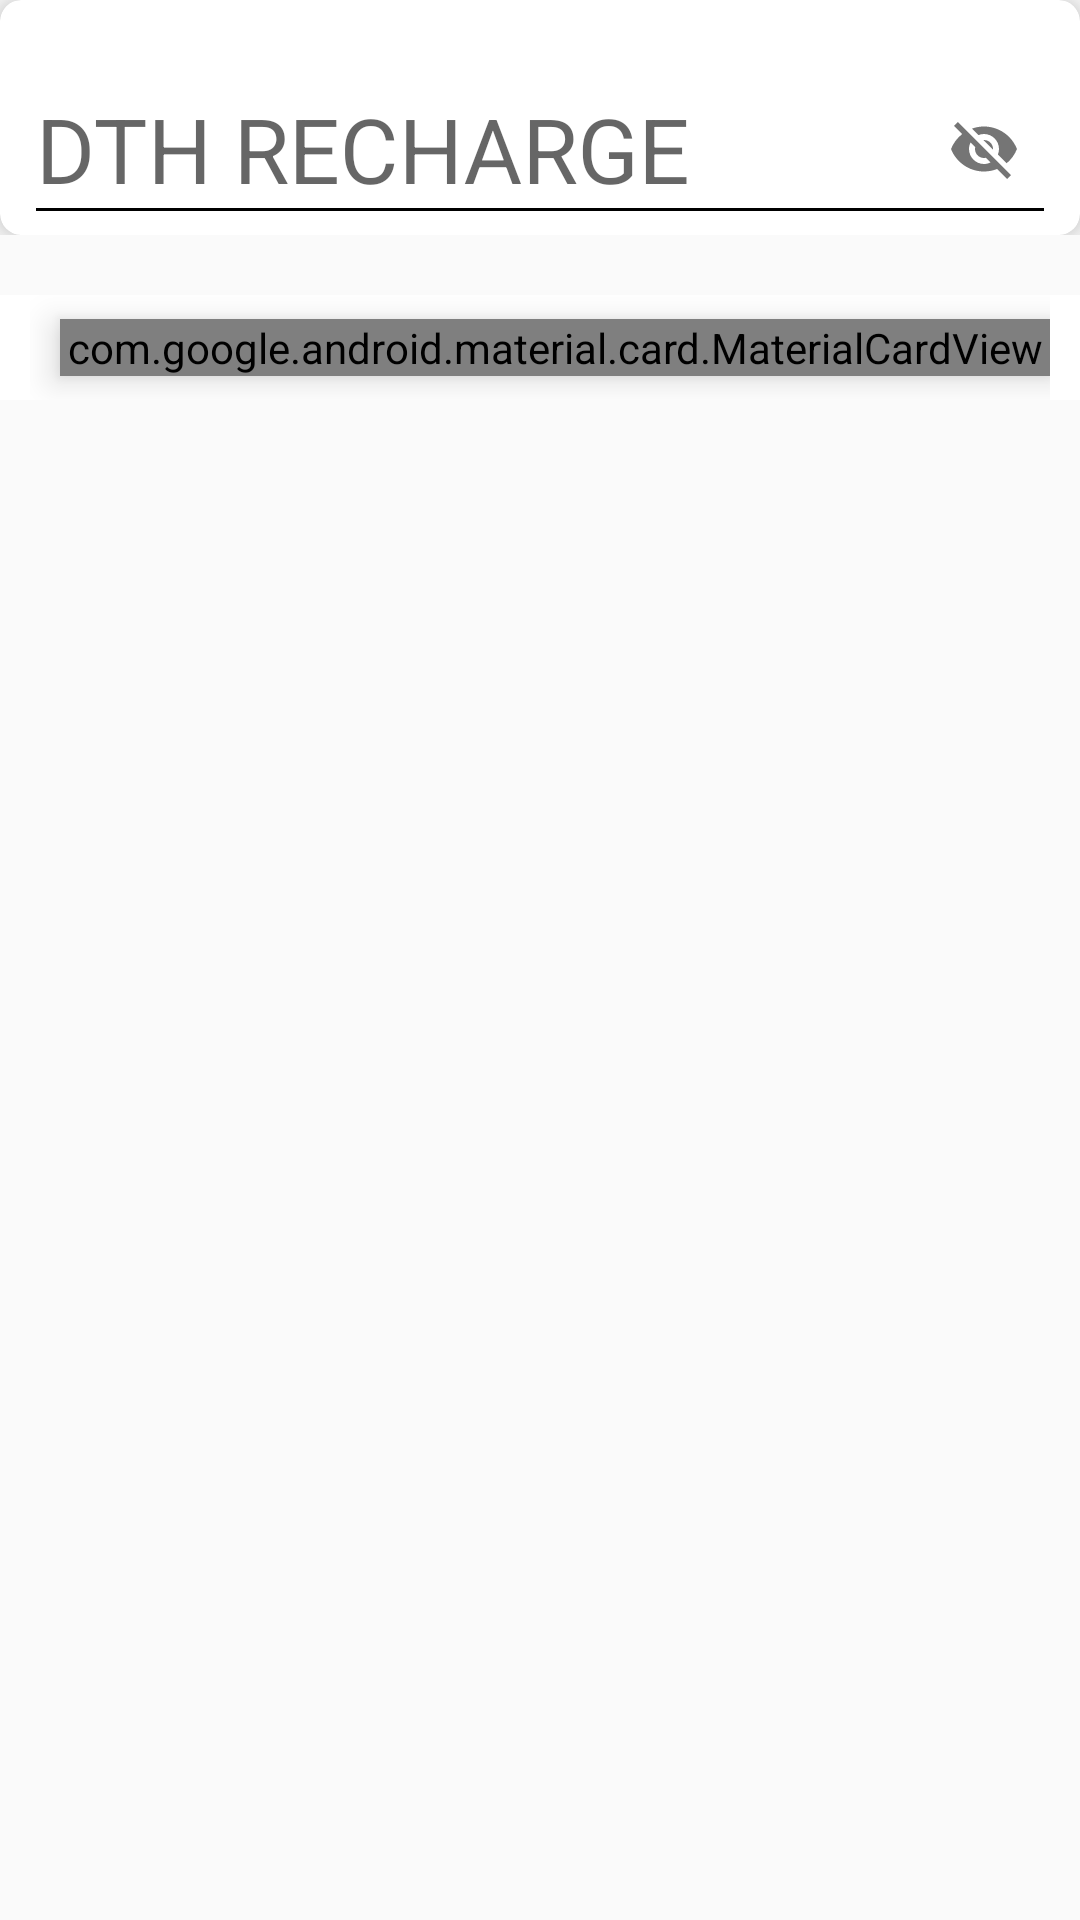

Write the Android layout XML for this screen, with the resource values it uses.
<!-- AndroidManifest.xml: application theme AppTheme -->
<!-- res/layout/activity_d_t_h.xml -->
<?xml version="1.0" encoding="utf-8"?>
<RelativeLayout xmlns:android="http://schemas.android.com/apk/res/android"
    xmlns:app="http://schemas.android.com/apk/res-auto"
    xmlns:tools="http://schemas.android.com/tools"
    android:layout_width="match_parent"
    android:layout_height="match_parent"
    tools:context=".DTH">
    <LinearLayout
        android:layout_width="match_parent"
        android:layout_height="match_parent"
        android:orientation="vertical">
        <LinearLayout
            android:layout_width="match_parent"
            android:layout_height="wrap_content"
            android:orientation="vertical">
            <androidx.cardview.widget.CardView
                android:layout_width="match_parent"
                android:layout_height="wrap_content"
                app:cardElevation="7dp"
                app:cardCornerRadius="7dp">
                <LinearLayout
                    android:layout_width="match_parent"
                    android:layout_height="wrap_content"
                    android:orientation="vertical">
                    <LinearLayout
                        android:layout_width="match_parent"
                        android:layout_height="wrap_content"
                        android:layout_marginLeft="8dp"
                        android:layout_marginRight="8dp"
                        android:orientation="horizontal">
                        <com.google.android.material.textfield.TextInputLayout
                            android:id="@+id/textInputDTHid"
                            android:layout_weight="1"
                            android:layout_width="0dp"
                            android:layout_height="wrap_content"
                            app:passwordToggleEnabled="true"

                            android:layout_marginTop="10dp">
                            <EditText
                                android:id="@+id/et_mobilenum"
                                style="@style/modifiedEditText"
                                android:hint="@string/dth_hint"
                                android:maxLines="1"
                                android:textSize="30dp"
                                android:imeOptions="actionUnspecified"
                                android:inputType="number"/>
                        </com.google.android.material.textfield.TextInputLayout>
                        <ImageView
                            android:id="@+id/img_dth_list"
                            android:layout_width="wrap_content"
                            android:layout_height="wrap_content"
                            android:src="@drawable/ic_contact"
                            android:visibility="gone"
                            android:layout_gravity="bottom"
                            android:layout_marginBottom="20dp"/>
                    </LinearLayout>
                    <Button
                        android:id="@+id/btn_dthrecharge1"
                        android:background="@drawable/button"
                        android:textColor="#FFF"
                        android:visibility="gone"
                        android:layout_marginTop="5dp"
                        android:paddingLeft="10sp"
                        android:paddingRight="10sp"
                        android:layout_width="130dp"
                        android:layout_height="35dp"
                        android:layout_gravity="center_horizontal"
                        android:text="Recharge"
                        android:drawableRight="@drawable/ic_next"
                        android:layout_marginBottom="20dp"
                        />

                </LinearLayout>
            </androidx.cardview.widget.CardView>


        </LinearLayout>
        <LinearLayout
            android:layout_width="match_parent"
            android:layout_height="wrap_content"
            android:background="#FFF"
            android:layout_marginTop="20dp"
            android:paddingLeft="10dp"
            android:paddingEnd="10dp"
            android:orientation="vertical">

            <com.google.android.material.card.MaterialCardView
                android:id="@+id/card_travells_hotels_and_other"
                android:layout_width="match_parent"
                android:layout_height="wrap_content"
                android:elevation="7dp"
                android:layout_marginBottom="8dp"
                android:layout_marginStart="10dp"
                android:layout_marginTop="8dp"
                android:textSize="20dp"
                android:text="@string/txt_recent"
                android:textColor="#000"
                android:textStyle="italic|bold"
                android:layout_marginLeft="10dp" />

            <androidx.cardview.widget.CardView
                android:layout_width="match_parent"
                android:layout_height="wrap_content"
                app:cardElevation="7dp"
                app:cardCornerRadius="7dp">

                <androidx.recyclerview.widget.RecyclerView
                    android:layout_width="match_parent"
                    android:layout_height="wrap_content"
                    android:id="@+id/recentDthRecharge"/>
            </androidx.cardview.widget.CardView>
        </LinearLayout>

    </LinearLayout>



</RelativeLayout>
<!-- resources referenced by this layout -->
<resources>
  <!-- drawable button (drawable) -->
  <?xml version="1.0" encoding="utf-8"?>
  <shape xmlns:android="http://schemas.android.com/apk/res/android">
      <gradient android:angle="45"
          android:startColor="#44B2E6"
          android:endColor="@color/colorPrimaryDark"></gradient>
  
      <corners android:radius="45dp" />
      <padding  android:bottom="6dp"
          android:left="6dp"
          android:top="6dp"
          android:right="6dp"></padding>
  
  </shape>
  <!-- drawable ic_contact (drawable) -->
  <vector android:height="24dp" android:viewportHeight="512"
      android:viewportWidth="512" android:width="24dp" xmlns:android="http://schemas.android.com/apk/res/android">
      <path android:fillColor="#FF00EFD1" android:pathData="M497,482h-96.4h-24.1C318.327,482 271,434.673 271,376.5c0,-58.173 47.327,-105.5 105.5,-105.5c58.173,0 105.5,47.327 105.5,105.5c0,13.877 -11.289,25.166 -25.166,25.166s-25.166,-11.289 -25.166,-25.166c0,-30.419 -24.748,-55.167 -55.168,-55.167c-30.419,0 -55.166,24.748 -55.166,55.167s24.747,55.166 55.166,55.166c15.822,0 30.099,-6.704 40.168,-17.409c10.068,10.705 24.345,17.409 40.166,17.409c30.419,0 55.166,-24.747 55.166,-55.166c0,-74.715 -60.785,-135.5 -135.5,-135.5c-11.794,0 -23.239,1.519 -34.155,4.363C358.2,220.577 367.4,191.143 367.4,159.6C367.4,71.596 295.805,0 207.801,0s-159.6,71.596 -159.6,159.6c0,62.141 35.7,116.094 87.665,142.442C56.631,331.371 0,407.693 0,497c0,8.284 6.716,15 15,15h361.5h24.1H497c8.284,0 15,-6.716 15,-15S505.284,482 497,482zM376.5,401.666c-13.877,0 -25.166,-11.289 -25.166,-25.166c0,-13.877 11.289,-25.167 25.166,-25.167c13.878,0 25.168,11.29 25.168,25.167C401.668,390.377 390.378,401.666 376.5,401.666zM78.201,159.6c0,-71.462 58.138,-129.6 129.6,-129.6s129.6,58.138 129.6,129.6s-58.138,129.6 -129.6,129.6S78.201,231.061 78.201,159.6zM30.627,482c7.64,-91.049 84.185,-162.801 177.174,-162.801c14.805,0 29.39,1.812 43.549,5.379c-6.662,16 -10.35,33.537 -10.35,51.922c0,42.588 19.755,80.642 50.576,105.5H30.627z"/>
  </vector>
  <string name="dth_hint">DTH RECHARGE</string>
  <string name="txt_recent">Recent</string>
  <style name="modifiedEditText" parent="parent">
          <item name="android:textSize">25dp</item>
          <item name="android:backgroundTint" tools:targetApi="lollipop">#000</item>
      </style>
  <style name="AppTheme" parent="Theme.AppCompat.Light.NoActionBar">
          
          <item name="colorPrimary">@color/colorPrimary</item>
          <item name="colorPrimaryDark">@color/colorPrimaryDark</item>
          <item name="colorAccent">@color/colorAccent</item>
      </style>
  <color name="colorPrimaryDark">#3700B3</color>
  <style name="parent">
          <item name="android:layout_width">match_parent</item>
          <item name="android:layout_height">wrap_content</item>
      </style>
  <color name="colorPrimary">#6200EE</color>
  <color name="colorAccent">#03DAC5</color>
</resources>
